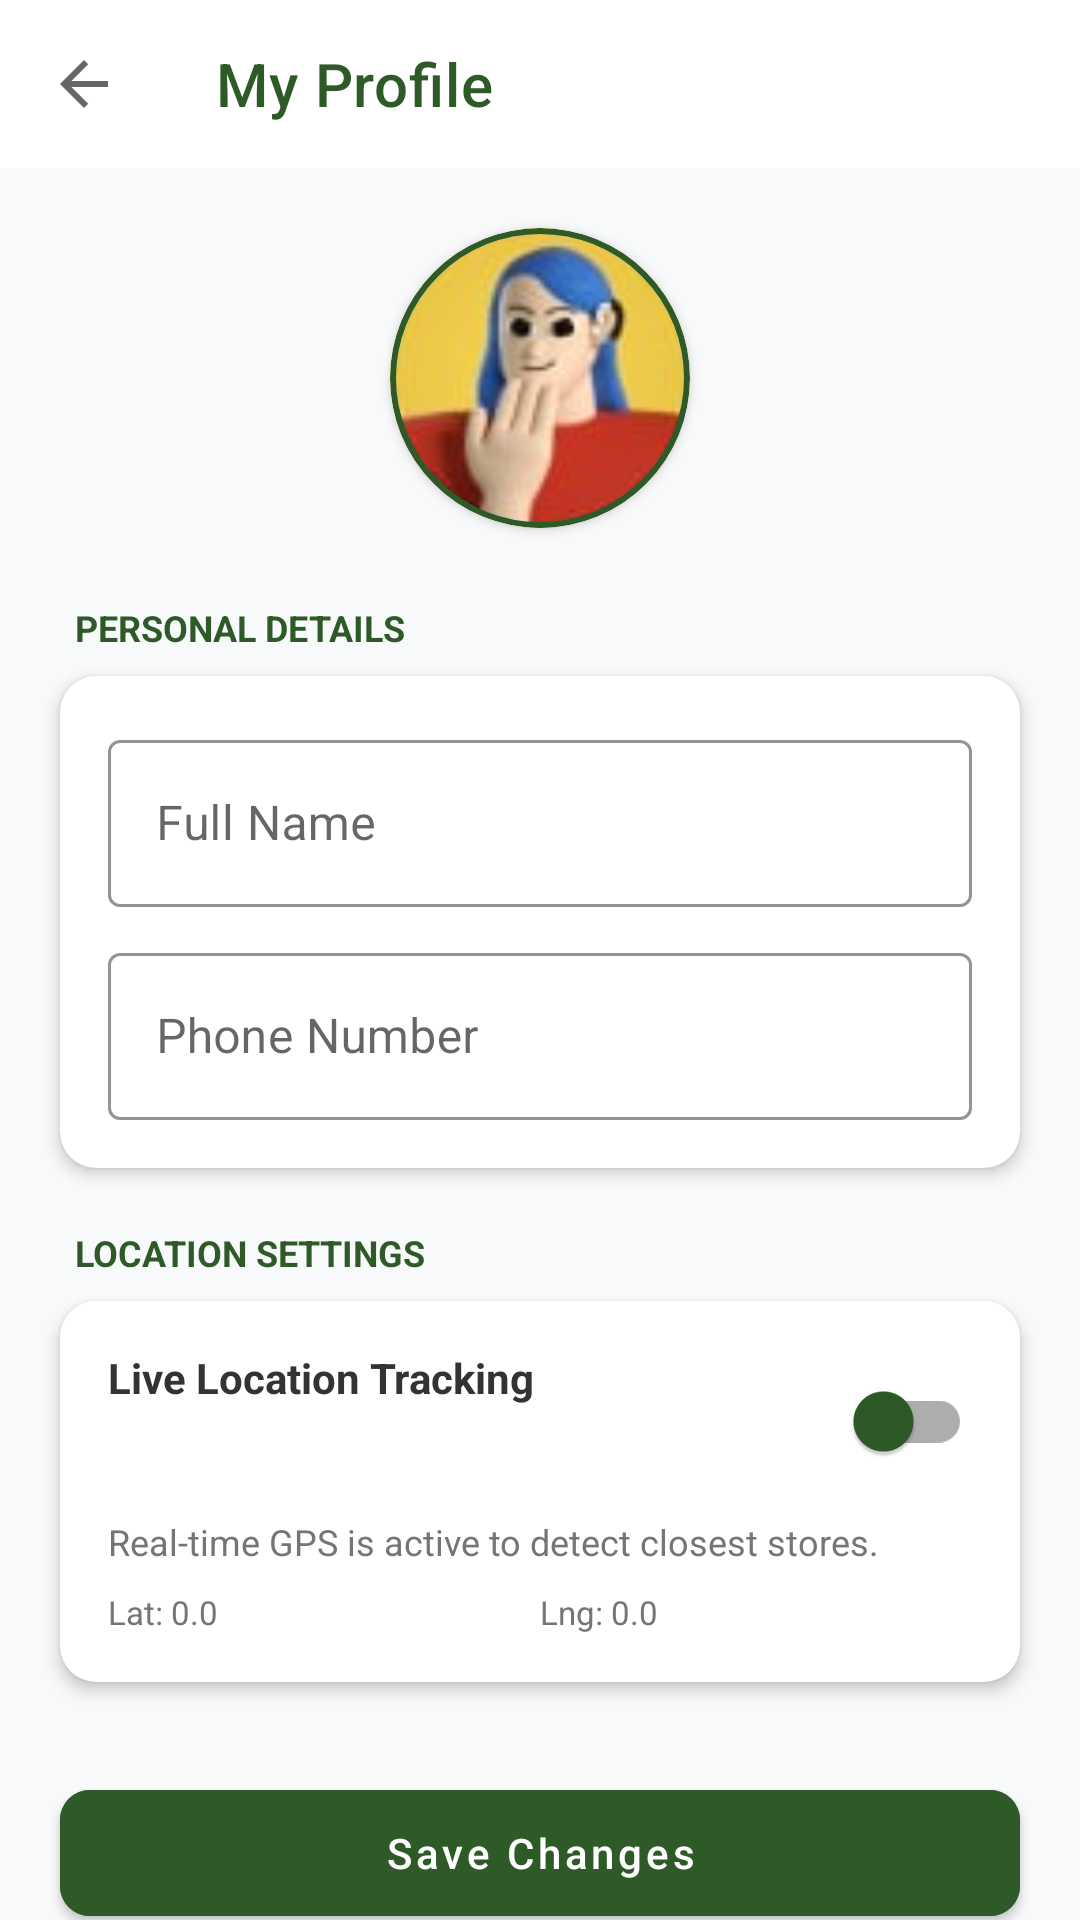

Here is an Android app screen rendered from its layout file. Give the layout XML and the strings, colors and styles it references.
<!-- AndroidManifest.xml: activity theme Theme.MaterialComponents.DayNight.NoActionBar -->
<!-- res/layout/activity_edit_profile.xml -->
<?xml version="1.0" encoding="utf-8"?>
<androidx.core.widget.NestedScrollView xmlns:android="http://schemas.android.com/apk/res/android"
    xmlns:app="http://schemas.android.com/apk/res-auto"
    android:layout_width="match_parent"
    android:layout_height="match_parent"
    android:fillViewport="true"
    android:background="#F8F9FA">

    <LinearLayout
        android:layout_width="match_parent"
        android:layout_height="wrap_content"
        android:orientation="vertical"
        android:paddingBottom="40dp">

        <androidx.appcompat.widget.Toolbar
            android:id="@+id/toolbar"
            android:layout_width="match_parent"
            android:layout_height="?attr/actionBarSize"
            android:background="#FFFFFF"
            app:navigationIcon="?attr/homeAsUpIndicator"
            app:title="My Profile"
            app:titleTextColor="#2D5A27" />

        <com.google.android.material.card.MaterialCardView
            android:layout_width="100dp"
            android:layout_height="100dp"
            android:layout_gravity="center"
            android:layout_marginTop="20dp"
            app:cardCornerRadius="50dp"
            app:cardElevation="2dp"
            app:strokeColor="#2D5A27"
            app:strokeWidth="2dp">

            <ImageView
                android:id="@+id/ivProfile"
                android:layout_width="match_parent"
                android:layout_height="match_parent"
                android:scaleType="centerCrop"
                android:src="@drawable/my_profile" />
        </com.google.android.material.card.MaterialCardView>

        <TextView
            android:layout_width="wrap_content"
            android:layout_height="wrap_content"
            android:layout_marginStart="25dp"
            android:layout_marginTop="25dp"
            android:text="PERSONAL DETAILS"
            android:textColor="#2D5A27"
            android:textSize="12sp"
            android:textStyle="bold" />

        <com.google.android.material.card.MaterialCardView
            android:id="@+id/cvDetails"
            android:layout_width="match_parent"
            android:layout_height="wrap_content"
            android:layout_marginHorizontal="20dp"
            android:layout_marginTop="8dp"
            app:cardBackgroundColor="#FFFFFF"
            app:cardCornerRadius="12dp"
            app:cardElevation="3dp">

            <LinearLayout
                android:layout_width="match_parent"
                android:layout_height="wrap_content"
                android:orientation="vertical"
                android:padding="16dp">

                <com.google.android.material.textfield.TextInputLayout
                    style="@style/Widget.MaterialComponents.TextInputLayout.OutlinedBox"
                    android:layout_width="match_parent"
                    android:layout_height="wrap_content"
                    android:hint="Full Name"
                    app:boxStrokeColor="#2D5A27">

                    <com.google.android.material.textfield.TextInputEditText
                        android:id="@+id/etProfileName"
                        android:layout_width="match_parent"
                        android:layout_height="wrap_content"
                        android:inputType="textPersonName" />
                </com.google.android.material.textfield.TextInputLayout>

                <com.google.android.material.textfield.TextInputLayout
                    style="@style/Widget.MaterialComponents.TextInputLayout.OutlinedBox"
                    android:layout_width="match_parent"
                    android:layout_height="wrap_content"
                    android:layout_marginTop="10dp"
                    android:hint="Phone Number"
                    app:boxStrokeColor="#2D5A27">

                    <com.google.android.material.textfield.TextInputEditText
                        android:id="@+id/etPhone"
                        android:layout_width="match_parent"
                        android:layout_height="wrap_content"
                        android:inputType="phone" />
                </com.google.android.material.textfield.TextInputLayout>
            </LinearLayout>
        </com.google.android.material.card.MaterialCardView>

        <TextView
            android:layout_width="wrap_content"
            android:layout_height="wrap_content"
            android:layout_marginStart="25dp"
            android:layout_marginTop="20dp"
            android:text="LOCATION SETTINGS"
            android:textColor="#2D5A27"
            android:textSize="12sp"
            android:textStyle="bold" />

        <com.google.android.material.card.MaterialCardView
            android:id="@+id/cvTracking"
            android:layout_width="match_parent"
            android:layout_height="wrap_content"
            android:layout_marginHorizontal="20dp"
            android:layout_marginTop="8dp"
            app:cardBackgroundColor="#FFFFFF"
            app:cardCornerRadius="12dp"
            app:cardElevation="3dp">

            <LinearLayout
                android:layout_width="match_parent"
                android:layout_height="wrap_content"
                android:orientation="vertical"
                android:padding="16dp">

                <RelativeLayout
                    android:layout_width="match_parent"
                    android:layout_height="wrap_content">

                    <TextView
                        android:layout_width="wrap_content"
                        android:layout_height="wrap_content"
                        android:text="Live Location Tracking"
                        android:textColor="#333333"
                        android:textSize="14sp"
                        android:textStyle="bold" />

                    <com.google.android.material.switchmaterial.SwitchMaterial
                        android:id="@+id/switchLocationTracking"
                        android:layout_width="wrap_content"
                        android:layout_height="wrap_content"
                        android:layout_alignParentEnd="true"
                        app:thumbTint="#2D5A27" />
                </RelativeLayout>

                <TextView
                    android:id="@+id/tvTrackingStatus"
                    android:layout_width="match_parent"
                    android:layout_height="wrap_content"
                    android:layout_marginTop="8dp"
                    android:text="Real-time GPS is active to detect closest stores."
                    android:textColor="#757575"
                    android:textSize="12sp" />

                <LinearLayout
                    android:layout_width="match_parent"
                    android:layout_height="wrap_content"
                    android:orientation="horizontal"
                    android:layout_marginTop="8dp">

                    <TextView
                        android:id="@+id/etLat"
                        android:layout_width="0dp"
                        android:layout_height="wrap_content"
                        android:layout_weight="1"
                        android:textColor="#757575"
                        android:textSize="11sp"
                        android:text="Lat: 0.0" />

                    <TextView
                        android:id="@+id/etLng"
                        android:layout_width="0dp"
                        android:layout_height="wrap_content"
                        android:layout_weight="1"
                        android:textColor="#757575"
                        android:textSize="11sp"
                        android:text="Lng: 0.0" />
                </LinearLayout>
            </LinearLayout>
        </com.google.android.material.card.MaterialCardView>

        <com.google.android.material.button.MaterialButton
            android:id="@+id/btnUpdateProfile"
            android:layout_width="match_parent"
            android:layout_height="54dp"
            android:layout_marginHorizontal="20dp"
            android:layout_marginTop="30dp"
            android:backgroundTint="#2D5A27"
            android:text="Save Changes"
            android:textAllCaps="false"
            app:cornerRadius="10dp" />

        <com.google.android.material.button.MaterialButton
            android:id="@+id/btnLogout"
            style="@style/Widget.MaterialComponents.Button.TextButton"
            android:layout_width="match_parent"
            android:layout_height="54dp"
            android:layout_marginHorizontal="20dp"
            android:layout_marginTop="4dp"
            android:text="Sign Out"
            android:textColor="#B02A37" />

    </LinearLayout>
</androidx.core.widget.NestedScrollView>
<!-- resources referenced by this layout -->
<resources>
  <!-- drawable my_profile: png bitmap (drawable, 11813 bytes) -->
</resources>
